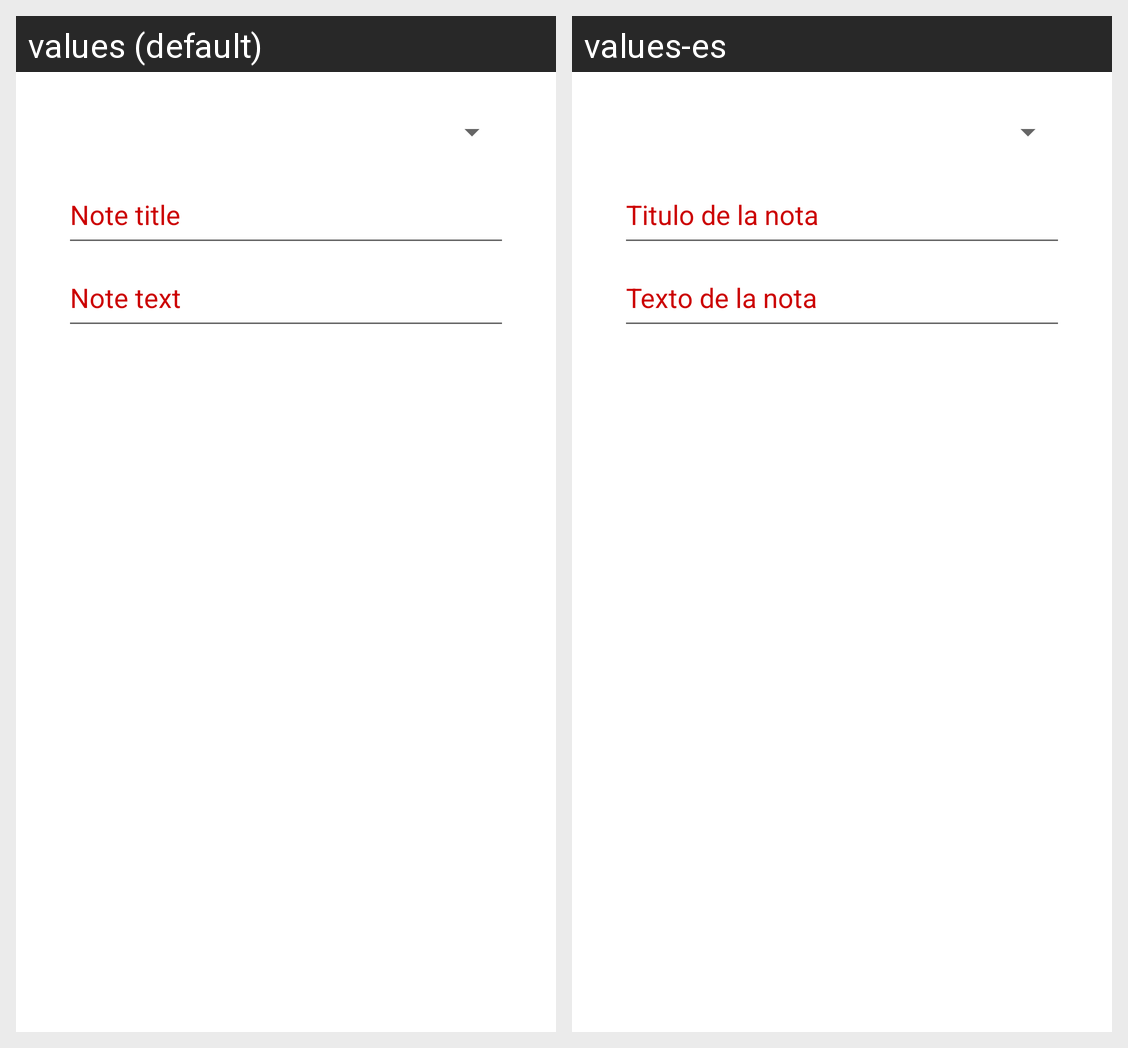

Strings drawn on this Android screen and how each of the app's shown locales translates them:
Android screen res/layout/content_main.xml rendered under 2 locales, left to right: values (default), values-es. Device: Nexus 5 (rendered at 1080×1920; each locale shown at half size, 540×960, under a caption strip naming it); theme Theme.NoteKeeperKotlin.
Strings drawn on this screen, with the default value and each locale's value (text and hints the layout hard-codes, and strings that could not be matched under every locale, appear in the picture but are not listed):

note_text
  values: Note text
  values-es: Texto de la nota

note_title
  values: Note title
  values-es: Titulo de la nota
